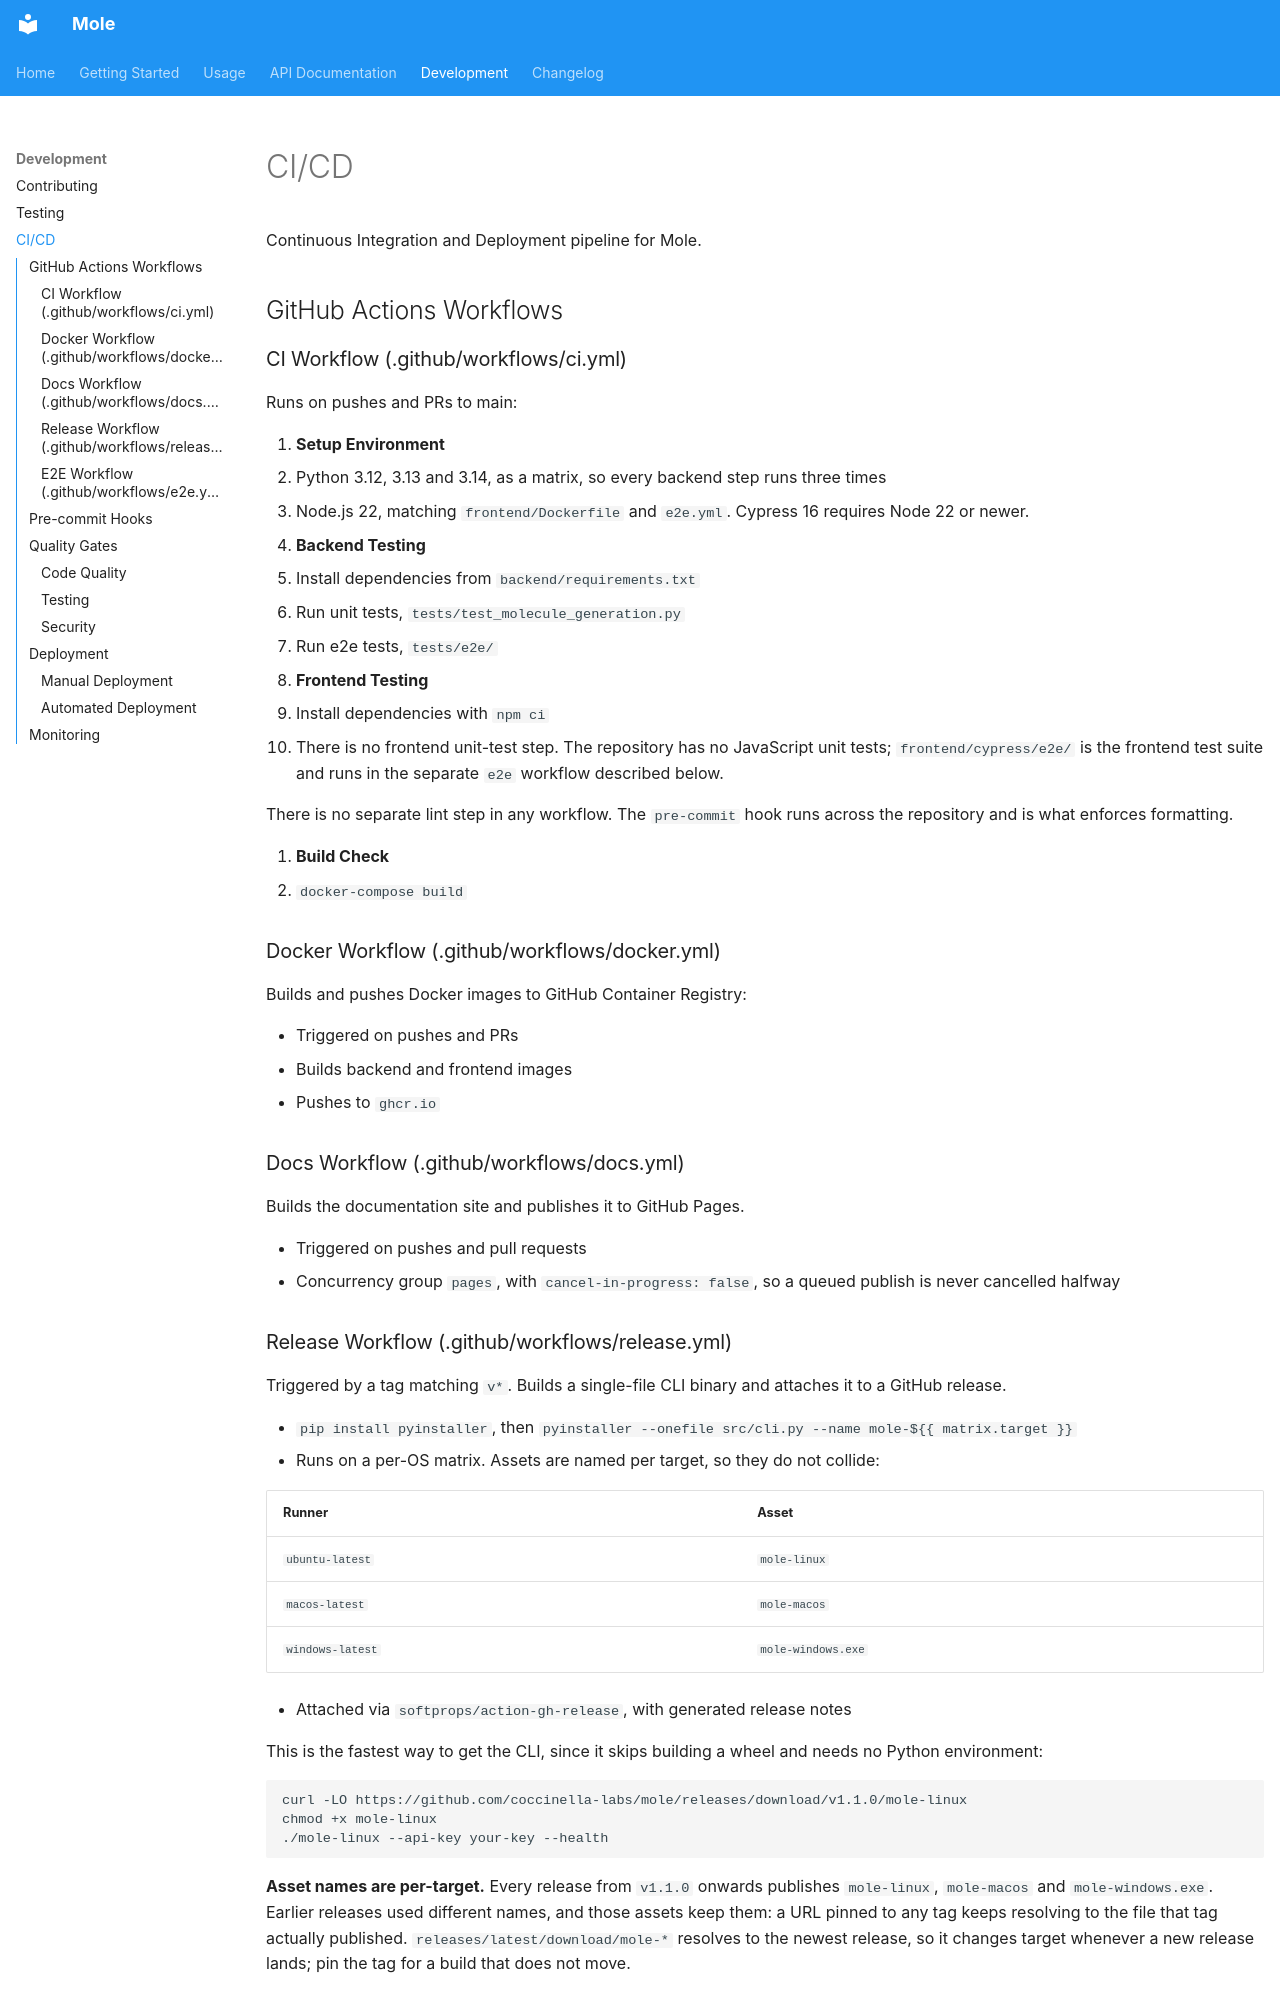

repository: coccinella-labs/mole · page: cicd/index.html · generator: mkdocs

# CI/CD

Continuous Integration and Deployment pipeline for Mole.

## GitHub Actions Workflows

### CI Workflow (.github/workflows/ci.yml)

Runs on pushes and PRs to main:

1. **Setup Environment**
   - Python 3.12, 3.13 and 3.14, as a matrix, so every backend step runs three times
   - Node.js 22, matching `frontend/Dockerfile` and `e2e.yml`. Cypress 16 requires Node 22 or newer.

2. **Backend Testing**
   - Install dependencies from `backend/requirements.txt`
   - Run unit tests, `tests/test_molecule_generation.py`
   - Run e2e tests, `tests/e2e/`

3. **Frontend Testing**
   - Install dependencies with `npm ci`
   - There is no frontend unit-test step. The repository has no JavaScript unit
     tests; `frontend/cypress/e2e/` is the frontend test suite and runs in the
     separate `e2e` workflow described below.

   There is no separate lint step in any workflow. The `pre-commit` hook runs
   across the repository and is what enforces formatting.

4. **Build Check**
   - `docker-compose build`

### Docker Workflow (.github/workflows/docker.yml)

Builds and pushes Docker images to GitHub Container Registry:

- Triggered on pushes and PRs
- Builds backend and frontend images
- Pushes to `ghcr.io`

### Docs Workflow (.github/workflows/docs.yml)

Builds the documentation site and publishes it to GitHub Pages.

- Triggered on pushes and pull requests
- Concurrency group `pages`, with `cancel-in-progress: false`, so a queued
  publish is never cancelled halfway
